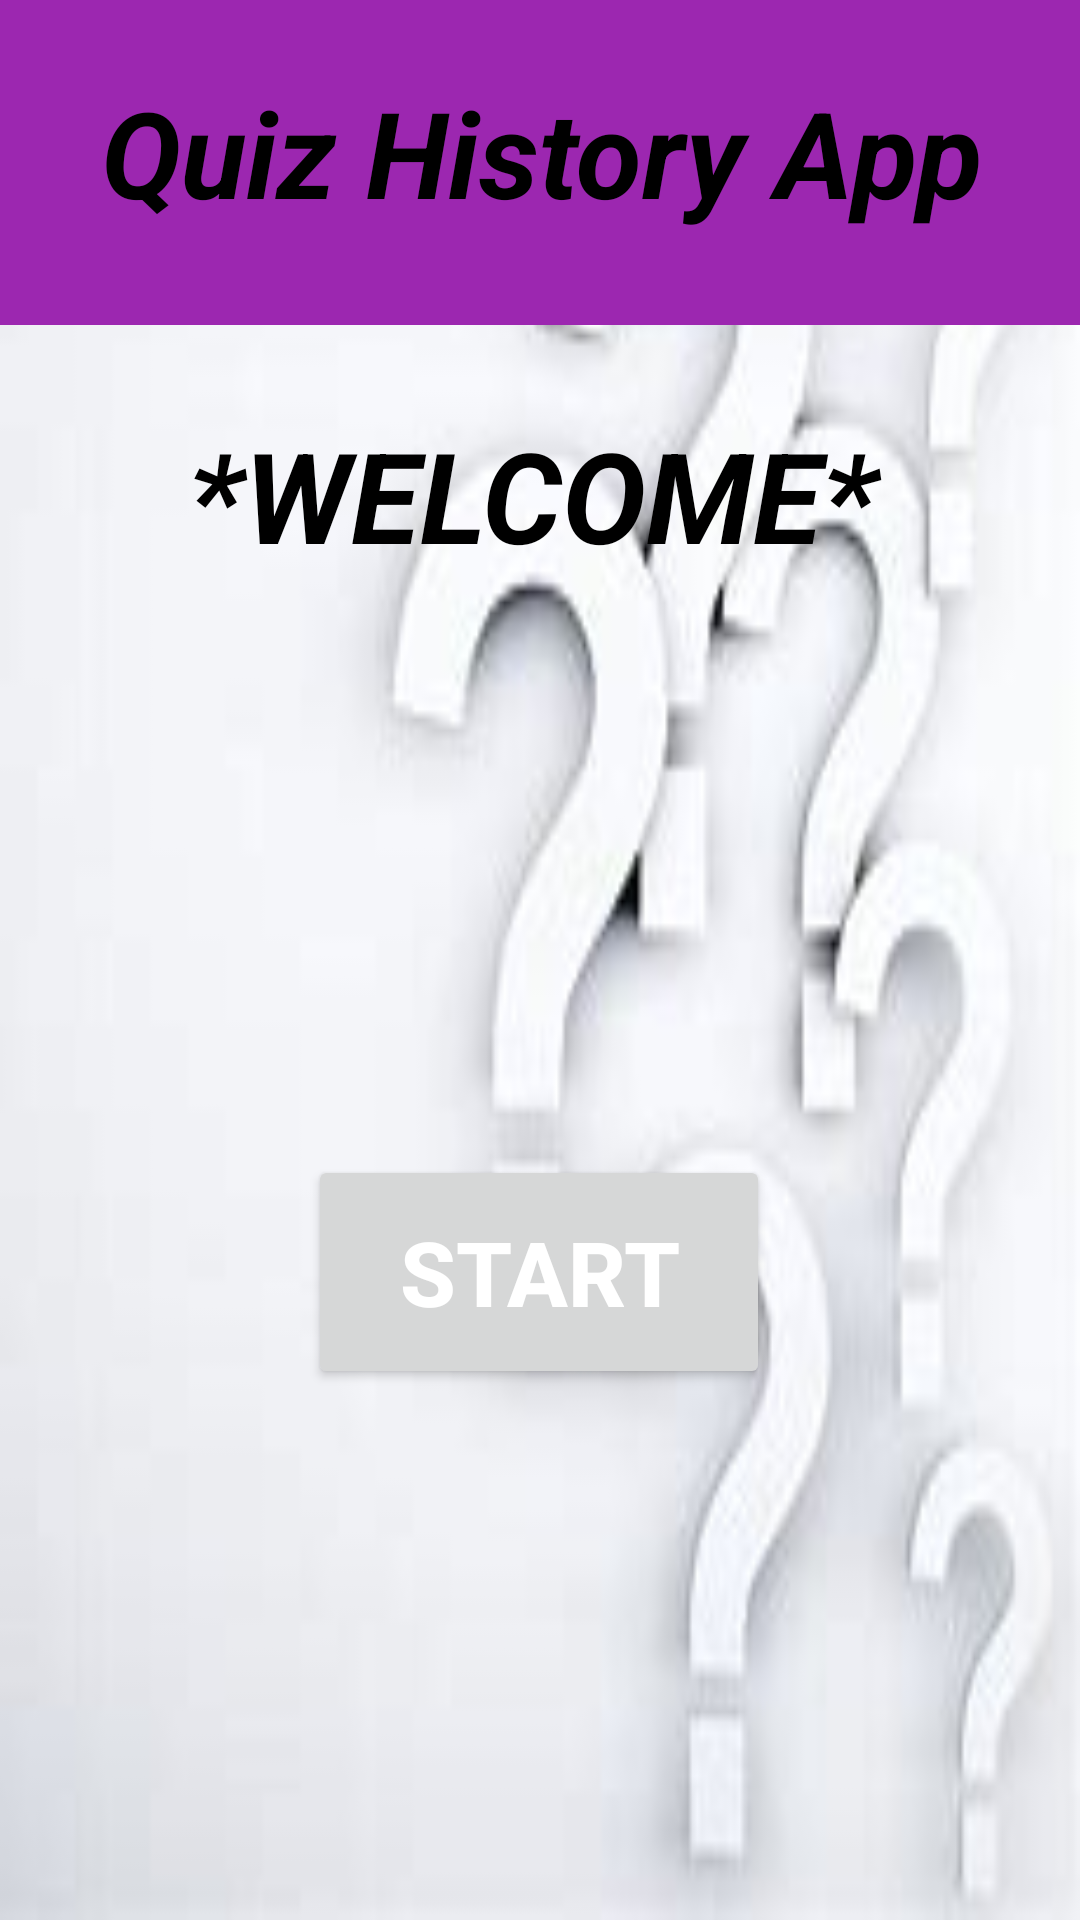

Layout XML and referenced resources for this Android screen:
<!-- AndroidManifest.xml: application theme Theme.IMADASSIGNMENT2APP -->
<!-- res/layout/activity_main.xml -->
<?xml version="1.0" encoding="utf-8"?>
<androidx.constraintlayout.widget.ConstraintLayout xmlns:android="http://schemas.android.com/apk/res/android"
    xmlns:app="http://schemas.android.com/apk/res-auto"
    xmlns:tools="http://schemas.android.com/tools"
    android:layout_width="match_parent"
    android:layout_height="match_parent"
    android:background="@drawable/question"
    tools:context=".MainActivity">

    <TextView
        android:id="@+id/WELCOME"
        android:layout_width="422dp"
        android:layout_height="122dp"
        android:layout_marginTop="104dp"

        android:gravity="center"
        android:text="*WELCOME*"
        android:textAlignment="center"
        android:textColor="@color/black"
        android:textSize="42sp"
        android:textStyle="bold|italic"
        app:layout_constraintEnd_toEndOf="parent"
        app:layout_constraintHorizontal_bias="0.545"
        app:layout_constraintStart_toStartOf="parent"
        app:layout_constraintTop_toTopOf="parent" />

    <Button
        android:id="@+id/startbutton"
        android:layout_width="154dp"
        android:layout_height="78dp"
        android:text="START"
        android:textColor="@color/white"
        android:textSize="30sp"
        android:textStyle="bold"
        app:layout_constraintBottom_toBottomOf="parent"
        app:layout_constraintEnd_toEndOf="parent"
        app:layout_constraintHorizontal_bias="0.498"
        app:layout_constraintStart_toStartOf="parent"
        app:layout_constraintTop_toBottomOf="@+id/WELCOME"
        app:layout_constraintVertical_bias="0.473" />

    <androidx.constraintlayout.widget.Guideline
        android:id="@+id/guideline"
        android:layout_width="wrap_content"
        android:layout_height="wrap_content"
        android:orientation="horizontal"
        app:layout_constraintGuide_begin="20dp" />

    <androidx.constraintlayout.widget.Guideline
        android:id="@+id/guideline2"
        android:layout_width="wrap_content"
        android:layout_height="wrap_content"
        android:orientation="horizontal"
        app:layout_constraintGuide_end="711dp" />

    <TextView
        android:id="@+id/textView"
        android:layout_width="450dp"
        android:layout_height="115dp"
        android:layout_marginBottom="3dp"
        android:background="#9C27B0"
        android:gravity="center"
        android:text="Quiz History App"
        android:textAlignment="center"
        android:textColor="@color/black"
        android:textSize="40sp"
        android:textStyle="bold|italic"
        app:layout_constraintBottom_toTopOf="@+id/WELCOME"
        app:layout_constraintEnd_toEndOf="parent"
        app:layout_constraintStart_toStartOf="parent"
        app:layout_constraintTop_toTopOf="parent" />

</androidx.constraintlayout.widget.ConstraintLayout>
<!-- resources referenced by this layout -->
<resources>
  <!-- drawable question: jpg bitmap (drawable, 4286 bytes) -->
  <style name="Theme.IMADASSIGNMENT2APP" parent="Base.Theme.IMADASSIGNMENT2APP" />
  <style name="Base.Theme.IMADASSIGNMENT2APP" parent="Theme.Material3.DayNight.NoActionBar">
          
          
      </style>
  <!-- not gathered from this repository: default colours our renderer supplied (Android Studio template values) -->
  <color name="black">#FF000000</color>
  <color name="white">#FFFFFFFF</color>
</resources>
